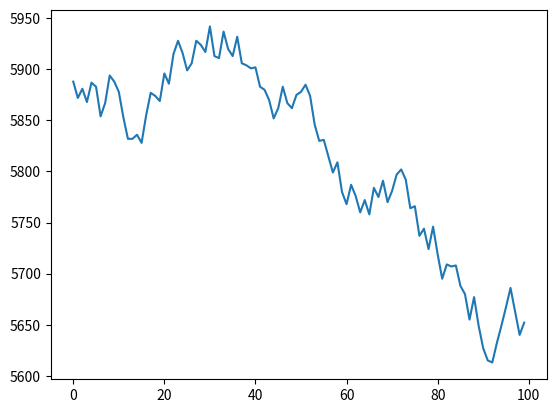

Source code (Python):
import random
import matplotlib.pyplot as plt

def solve():
    print("ok")
    a = 5870
    b = a
    random_values = []

    for i in range(100):
        x = a + 0.005*a
        y = a - 0.005*a
        a = random.randint(int(y), int(x))
        if(a < b*0.8 or a> b*1.2):
            a = b
        random_values.append(a)
    
    plt.plot(random_values)
    plt.show()

    # for value in random_values:
    #     print(value)
        



    # with open('vector_data.txt', 'w') as file:
    #   for number in random_values:
  
    #     file.write(f'{number}\n')














        

if __name__ == "__main__":
    solve()
